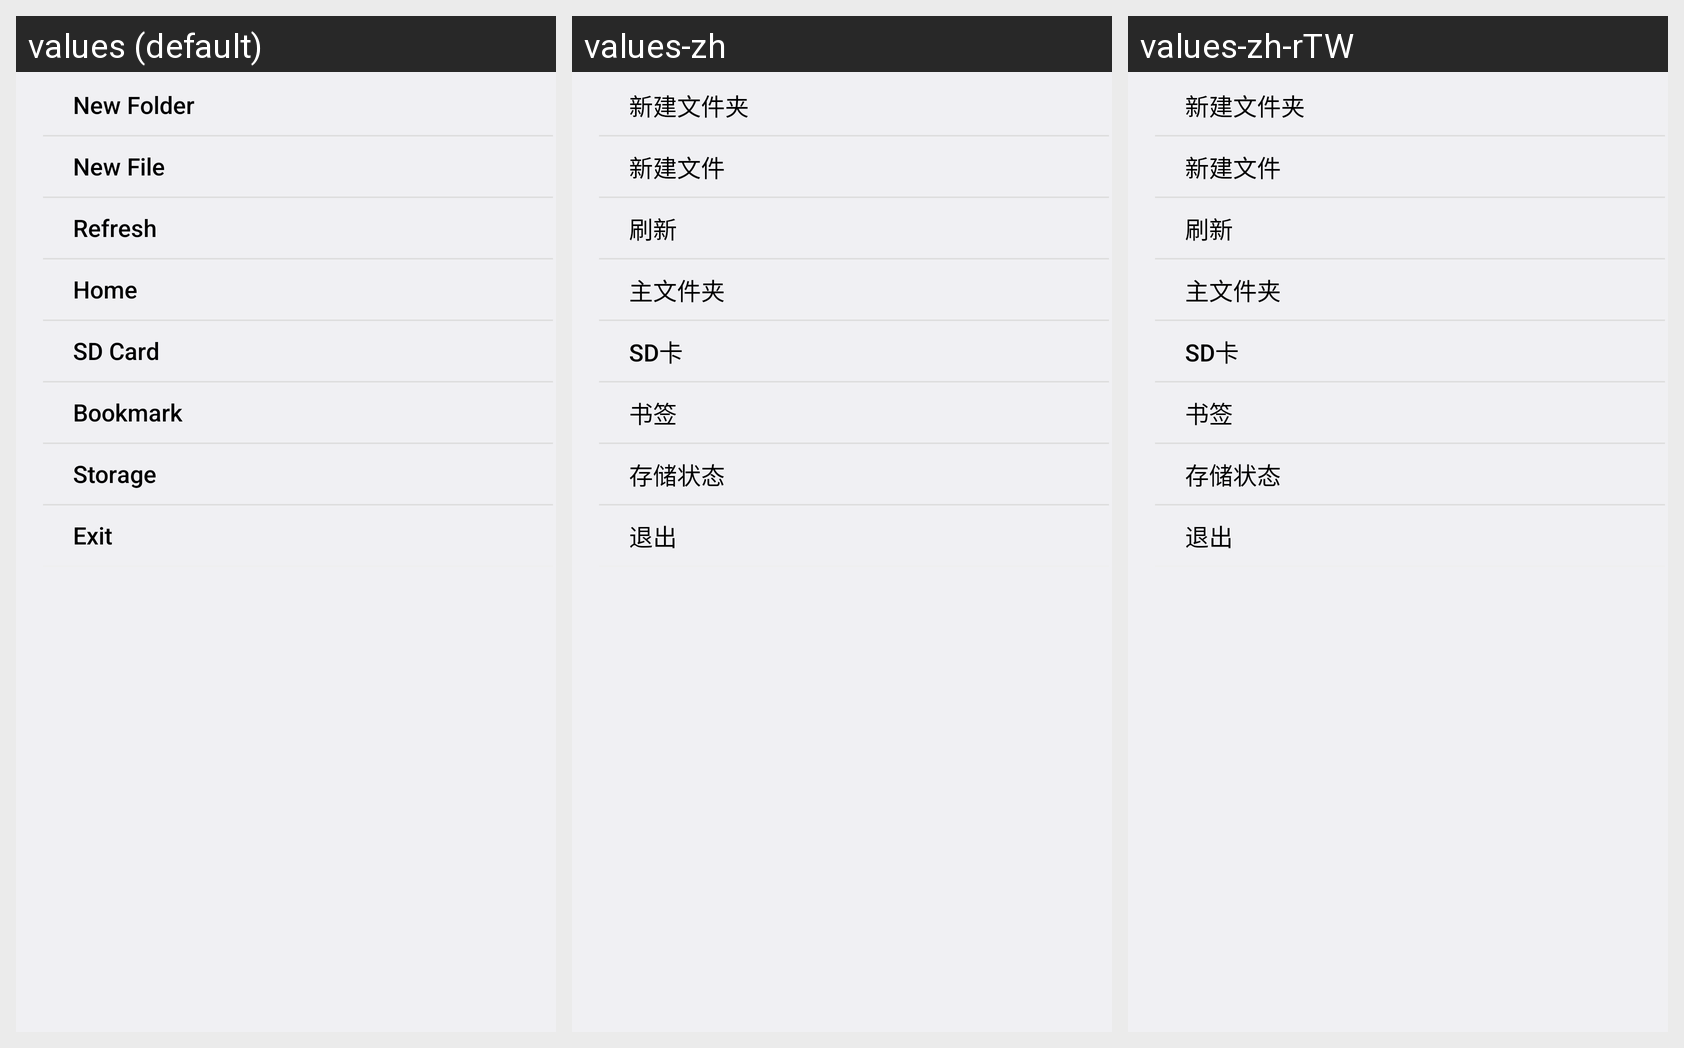

The Android screen above is rendered under several locales of the same app. Produce the string resources it draws, with the default and per-locale values.
Android screen res/layout/file_menu.xml rendered under 3 locales, left to right: values (default), values-zh, values-zh-rTW. Device: Nexus 5 (rendered at 1080×1920; each locale shown at half size, 540×960, under a caption strip naming it); theme AppTheme.
Strings drawn on this screen, with the default value and each locale's value (text and hints the layout hard-codes, and strings that could not be matched under every locale, appear in the picture but are not listed):

newfile
  values: New File
  values-zh: 新建文件
  values-zh-rTW: 新建文件

refresh
  values: Refresh
  values-zh: 刷新
  values-zh-rTW: 刷新

sdcard
  values: SD Card
  values-zh: SD卡
  values-zh-rTW: SD卡

exit
  values: Exit
  values-zh: 退出
  values-zh-rTW: 退出
